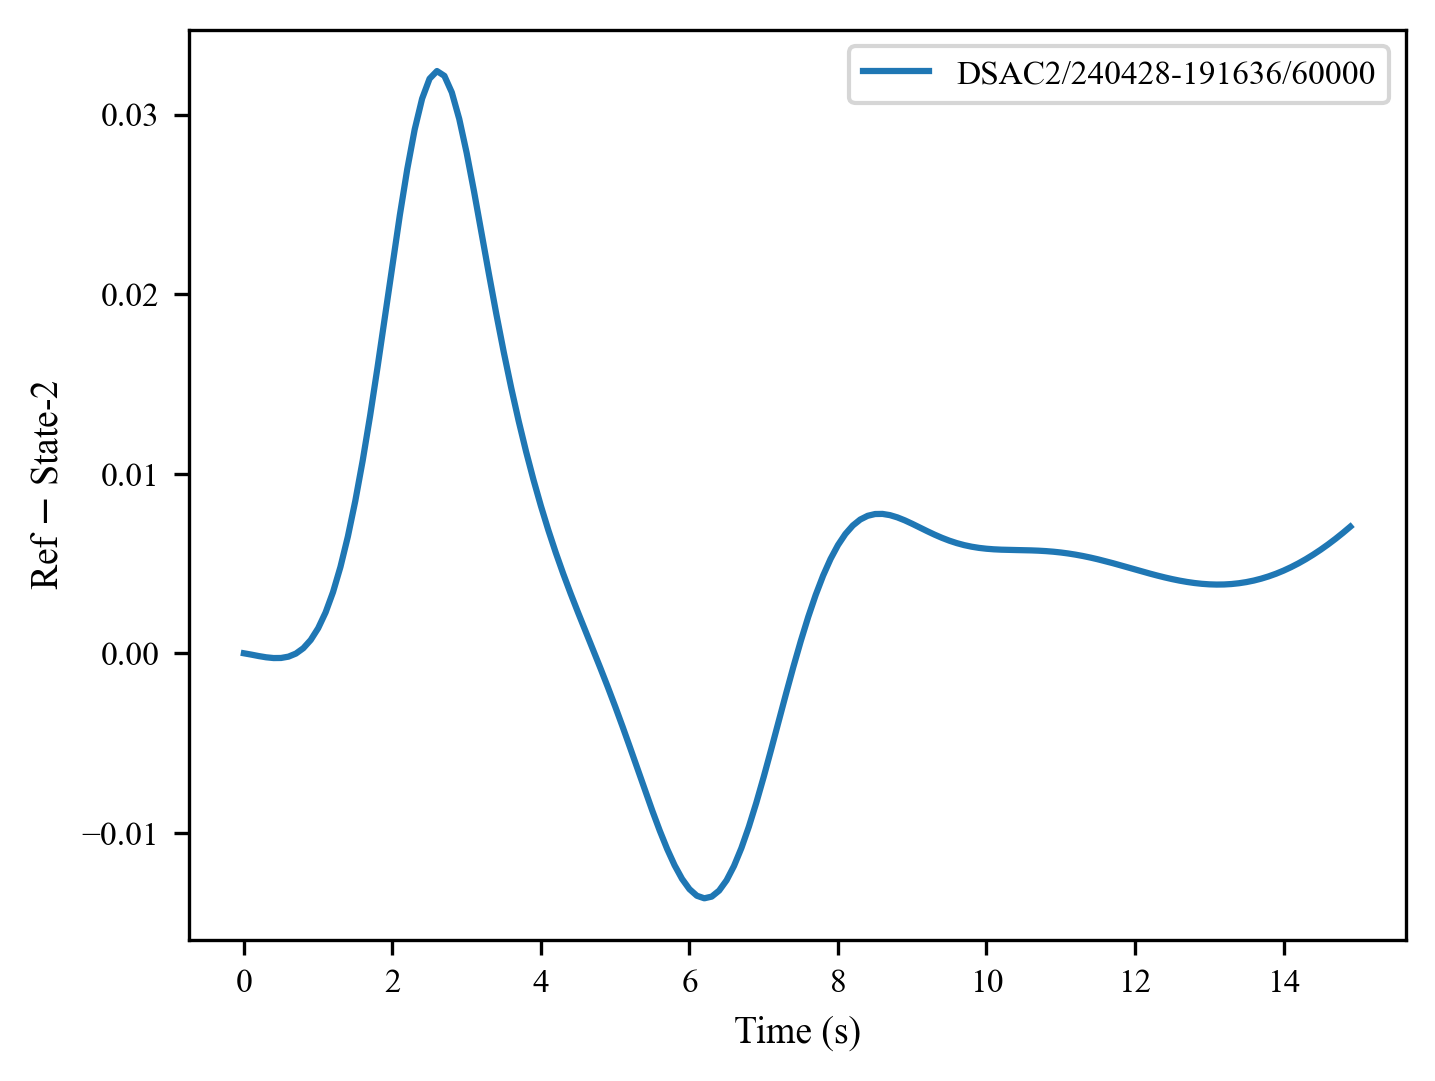

The file beside this chart, header and first rows:
, 0, 1, 2, 3, 4, 5, 6, 7, 8, 9, 10, 11, 12, 13, 14, 15, 16, 17, 18, 19, 20, 21, 22
0, 0.0, -7.37482e-05, -0.0001548, -0.0002236, -0.0002653, -0.0002611, -0.0001874, -1.6599439e-05, 0.0002823, 0.000742, 0.001395, 0.002274, 0.003405, 0.00481, 0.006502, 0.008482, 0.01074, 0.01324, 0.01594, 0.01877, 0.02163, 0.02441, 0.02697
